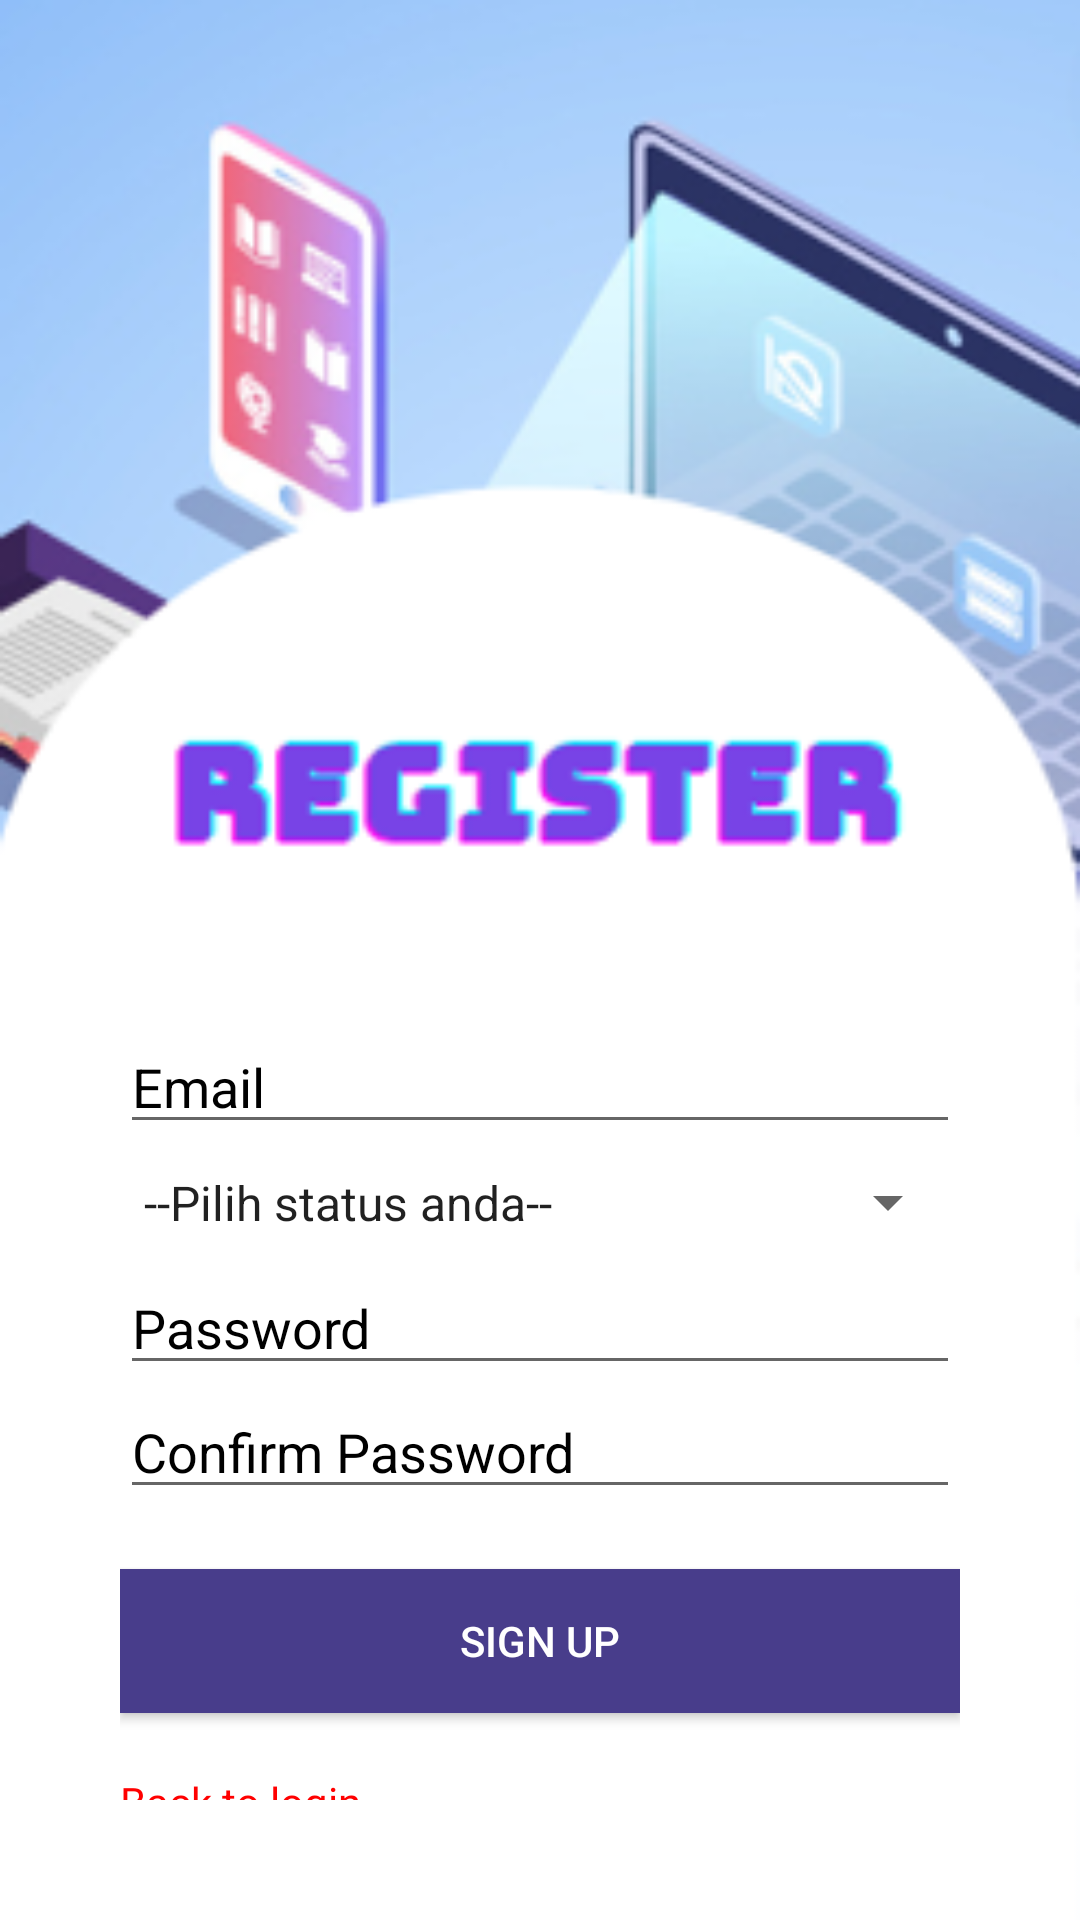

This screen was rendered from an Android layout file. Write that file and the resources it references.
<!-- AndroidManifest.xml: application theme AppTheme.NoTitleBar -->
<!-- res/layout/activity_register.xml -->
<?xml version="1.0" encoding="utf-8"?>
<androidx.constraintlayout.widget.ConstraintLayout xmlns:android="http://schemas.android.com/apk/res/android"
    xmlns:app="http://schemas.android.com/apk/res-auto"
    xmlns:tools="http://schemas.android.com/tools"
    android:layout_width="match_parent"
    android:layout_height="match_parent"
    android:orientation="vertical"
    android:layout_gravity="center"
    android:background="@drawable/registerr"
    tools:context=".sign.RegisterActivity">

    <LinearLayout
        android:layout_width="match_parent"
        android:layout_height="match_parent"
        android:gravity="center"
        android:orientation="vertical"
        android:padding="30dp"
        android:layout_margin="10dp"
        tools:layout_editor_absoluteX="164dp"
        tools:layout_editor_absoluteY="217dp">

        <EditText
            android:id="@+id/et_email"
            android:layout_width="match_parent"
            android:layout_height="wrap_content"
            android:layout_marginTop="300dp"
            android:hint="Email"
            android:textColorHint="@color/black"
            android:textColor="@color/black"
            android:maxLines="1"
            android:singleLine="true" />

        <Spinner
            android:id="@+id/sp_status"
            android:layout_width="match_parent"
            android:layout_height="39dp"
            android:outlineSpotShadowColor="@color/black"
            android:entries="@array/status">
        </Spinner>

        <EditText
            android:id="@+id/et_passwordSignup"
            android:layout_width="match_parent"
            android:layout_height="wrap_content"
            android:hint="Password"
            android:textColorHint="@color/black"
            android:textColor="@color/black"
            android:inputType="textPassword"
            android:maxLines="1"
            android:singleLine="true" />

        <EditText
            android:id="@+id/et_confirmpassword"
            android:layout_width="match_parent"
            android:layout_height="wrap_content"
            android:textColorHint="@color/black"
            android:textColor="@color/black"
            android:hint="Confirm Password"
            android:inputType="textPassword"
            android:maxLines="1"
            android:singleLine="true" />

        <Button
            android:id="@+id/button_signup"
            android:layout_width="match_parent"
            android:layout_height="wrap_content"
            android:background="#483D8B "
            android:layout_marginTop="20dp"
            android:text="Sign Up"
            android:textColor="#FFFFFF" />

        <TextView
            android:id="@+id/tv_login"
            android:layout_width="match_parent"
            android:layout_height="wrap_content"
            android:layout_marginTop="20dp"
            android:text="Back to login "
            android:textColor="#ff0000" />
    </LinearLayout>
</androidx.constraintlayout.widget.ConstraintLayout>
<!-- resources referenced by this layout -->
<resources>
  <string-array name="status">
          <item>--Pilih status anda--</item>
          <item>Guru</item>
          <item>Mahasiswa</item>
      </string-array>
  <color name="black">#FF000000</color>
  <!-- drawable registerr: png bitmap (drawable, 51128 bytes) -->
  <style name="AppTheme.NoTitleBar" parent="Theme.AppCompat.Light.DarkActionBar">
          
          <item name="colorPrimary">@color/colorPrimary</item>
          <item name="colorPrimaryVariant">@color/colorPrimaryDark</item>
          <item name="colorOnPrimary">@color/white</item>
          
          <item name="colorSecondary">@color/teal_200</item>
          <item name="colorSecondaryVariant">@color/teal_700</item>
          <item name="colorOnSecondary">@color/black</item>
          
          <item name="android:statusBarColor">@color/colorPrimaryDark</item>
  
          <item name="windowActionBar">false</item>
          <item name="windowNoTitle">true</item>
          <item name="android:windowFullscreen">true</item>
      </style>
  <color name="colorPrimary">#2196F3</color>
  <color name="colorPrimaryDark">#007AE2</color>
  <color name="white">#FFFFFFFF</color>
  <color name="teal_200">#FF03DAC5</color>
  <color name="teal_700">#FF018786</color>
</resources>
